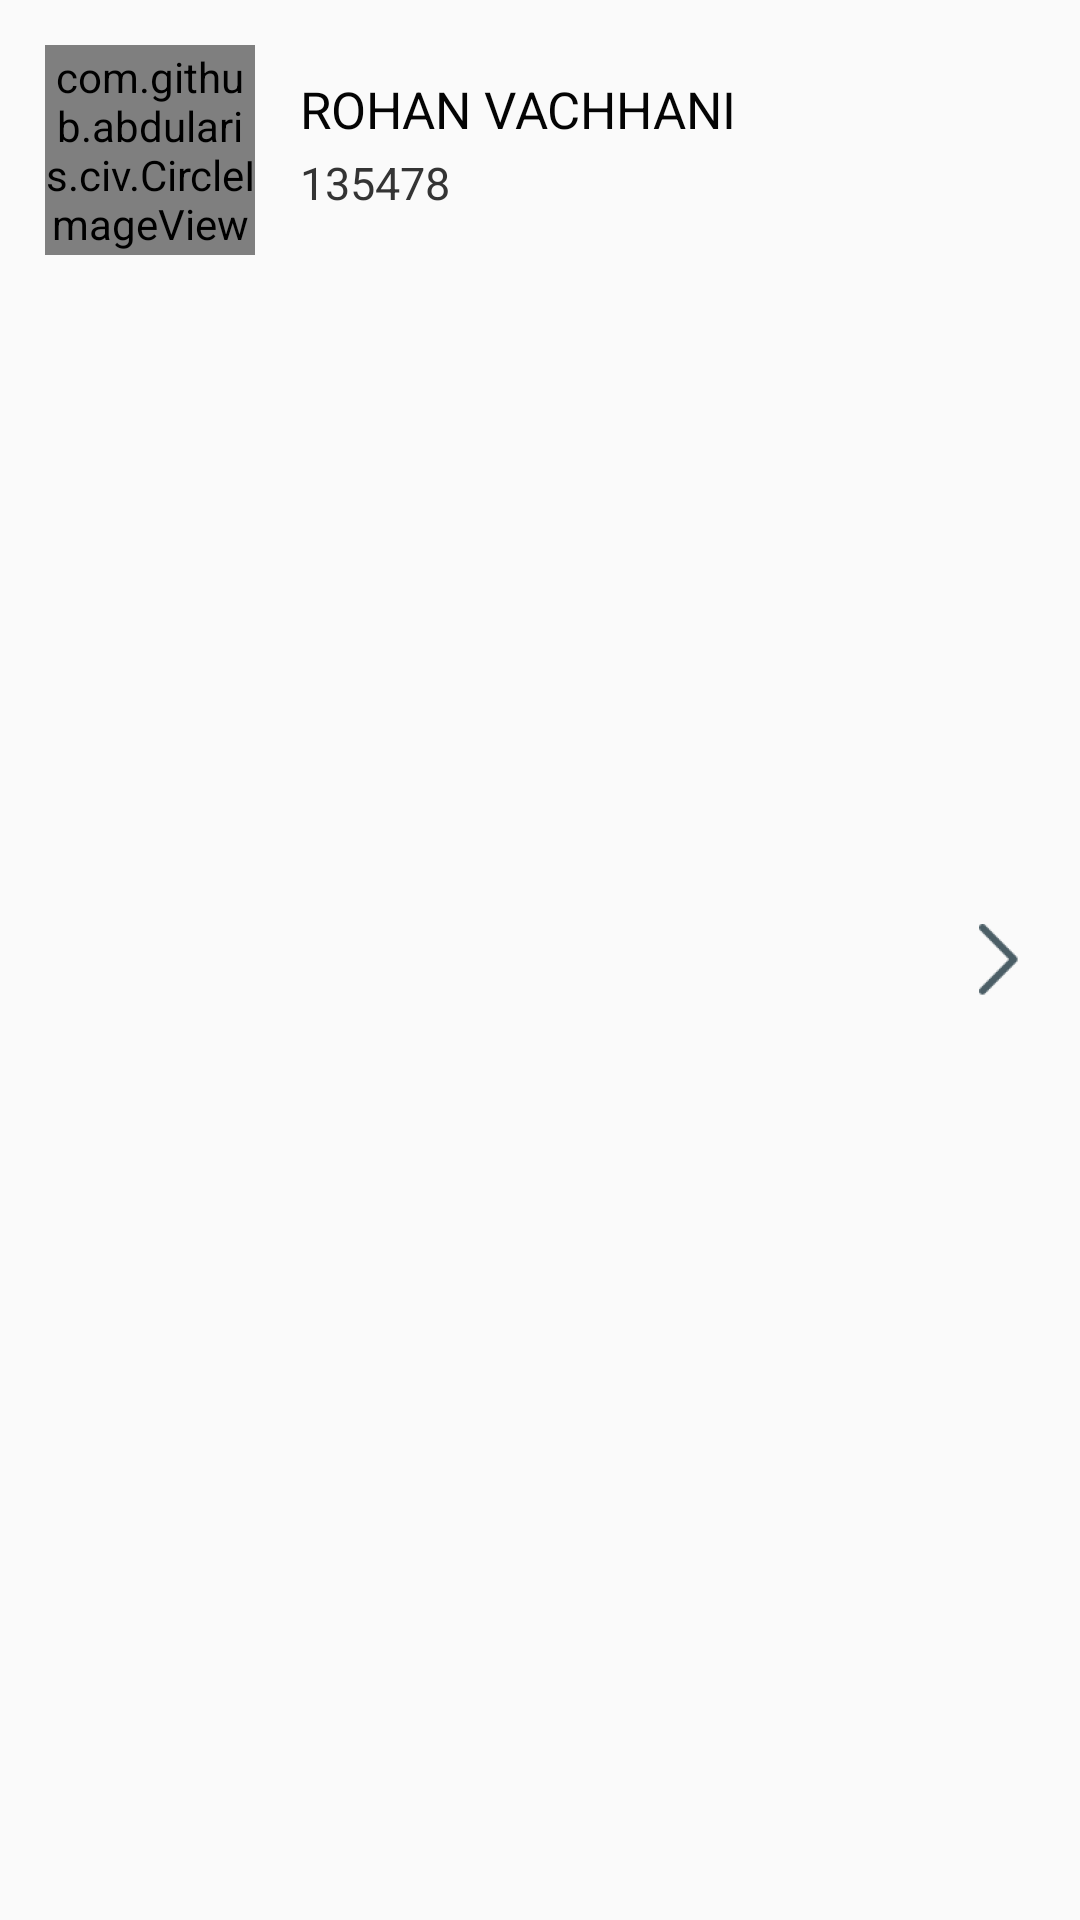

Reconstruct the res/layout file that produces this screen, plus the resources it refers to.
<!-- AndroidManifest.xml: application theme AppTheme -->
<!-- res/layout/list_raw.xml -->
<?xml version="1.0" encoding="utf-8"?>
<RelativeLayout xmlns:android="http://schemas.android.com/apk/res/android"
    xmlns:app="http://schemas.android.com/apk/res-auto"
    android:layout_width="fill_parent"
    android:layout_height="wrap_content"
    android:orientation="horizontal"
    android:padding="15dip">

    <com.github.abdularis.civ.CircleImageView
        android:id="@+id/main_image"
        android:layout_width="70dp"
        android:layout_height="70dp"

        android:layout_alignParentLeft="true"
        android:layout_centerHorizontal="true"

        android:src="@drawable/user"
        app:highlightColor="#80fb1743"
        app:strokeColor="@color/blue"
        app:strokeWidth="2px" />

    <TextView
        android:id="@+id/name"
        android:layout_width="wrap_content"
        android:layout_height="wrap_content"
        android:layout_marginLeft="5dp"
        android:layout_marginTop="10dp"
        android:layout_toRightOf="@id/main_image"
        android:paddingLeft="10dp"
        android:text="ROHAN VACHHANI"
        android:textColor="#040404"
        android:textSize="17sp"
        android:typeface="sans" />


    <TextView
        android:id="@+id/srno"
        android:layout_width="fill_parent"
        android:layout_height="wrap_content"
        android:layout_below="@id/name"
        android:layout_marginLeft="5dp"
        android:layout_marginTop="3dip"
        android:layout_toRightOf="@id/main_image"
        android:paddingLeft="10dp"
        android:text="135478"
        android:textColor="#343434"
        android:textSize="15sp" />


    <ImageView
        android:id="@+id/next_arrow"
        android:layout_width="wrap_content"
        android:layout_height="wrap_content"
        android:layout_alignParentRight="true"
        android:layout_centerVertical="true"
        android:src="@drawable/next" />

</RelativeLayout>
<!-- resources referenced by this layout -->
<resources>
  <color name="blue">#0e68af</color>
  <!-- drawable next: png bitmap (drawable-hdpi, 686 bytes) -->
  <!-- drawable user: png bitmap (drawable-xhdpi, 19562 bytes) -->
  <style name="AppTheme" parent="Theme.AppCompat.Light.DarkActionBar">
          
          <item name="colorPrimary">@color/colorPrimary</item>
          <item name="colorPrimaryDark">@color/colorPrimaryDark</item>
          <item name="colorAccent">@color/colorAccent</item>
      </style>
  <color name="colorPrimary">#008577</color>
  <color name="colorPrimaryDark">#095fa3</color>
  <color name="colorAccent">#0e68af</color>
</resources>
